6-way image classification set "dataset" from GitHub (JuanFe202122431/Miniproyecto3); label vocabulary: odocoileus hemionus, otospermophilus beecheyi, otospermophilus variegatus, phoca vitulina, sciurus niger, sylvilagus audubonii.

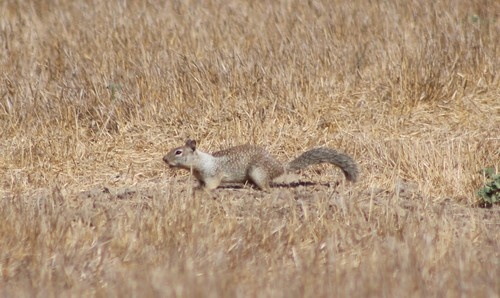
Label: otospermophilus beecheyi

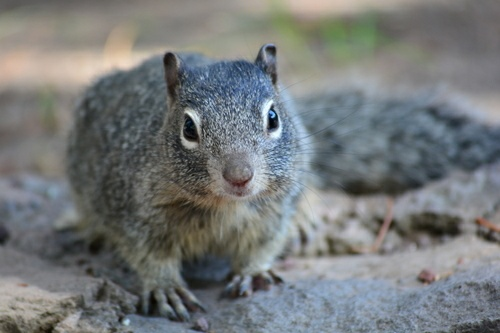
Label: otospermophilus variegatus

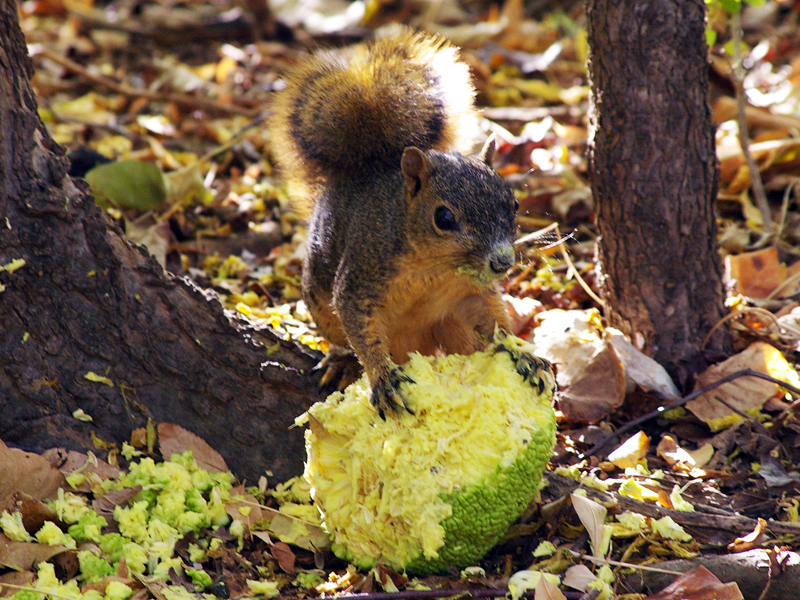
Label: sciurus niger

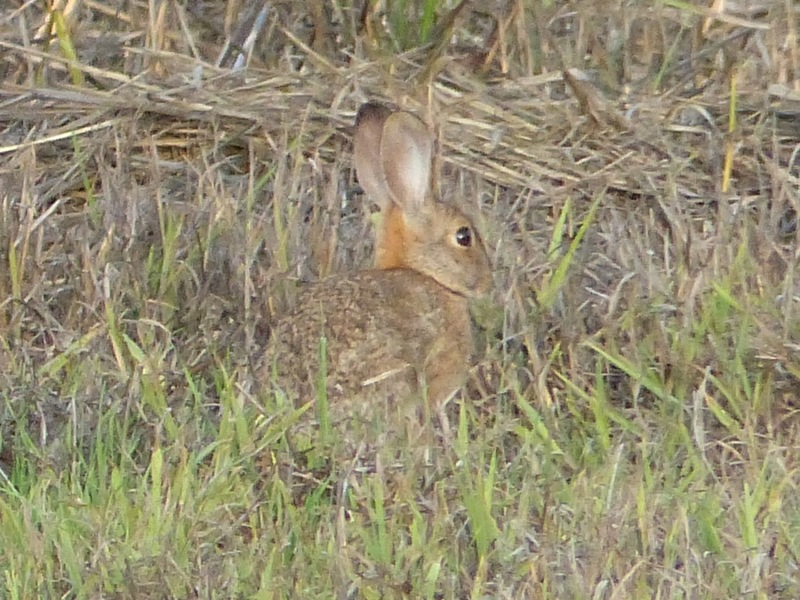
Label: sylvilagus audubonii

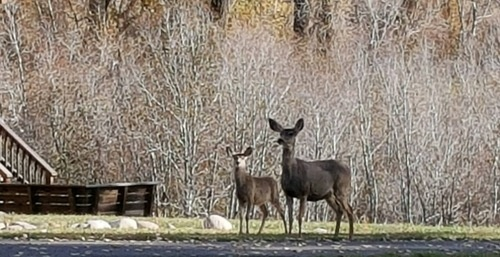
Label: odocoileus hemionus

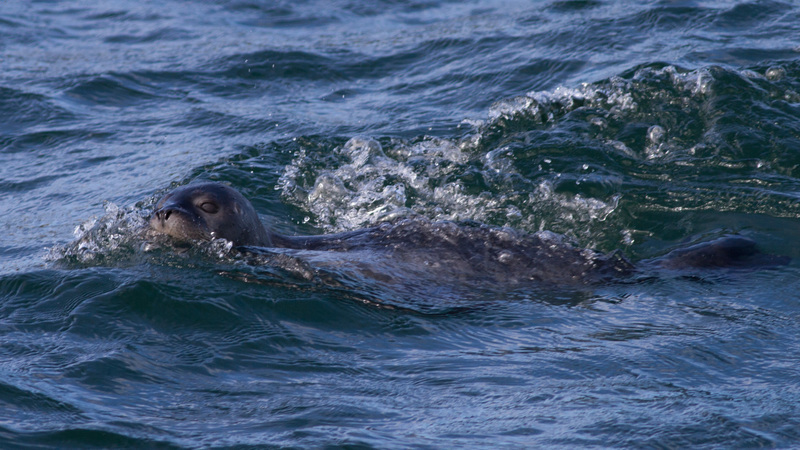
Label: phoca vitulina
